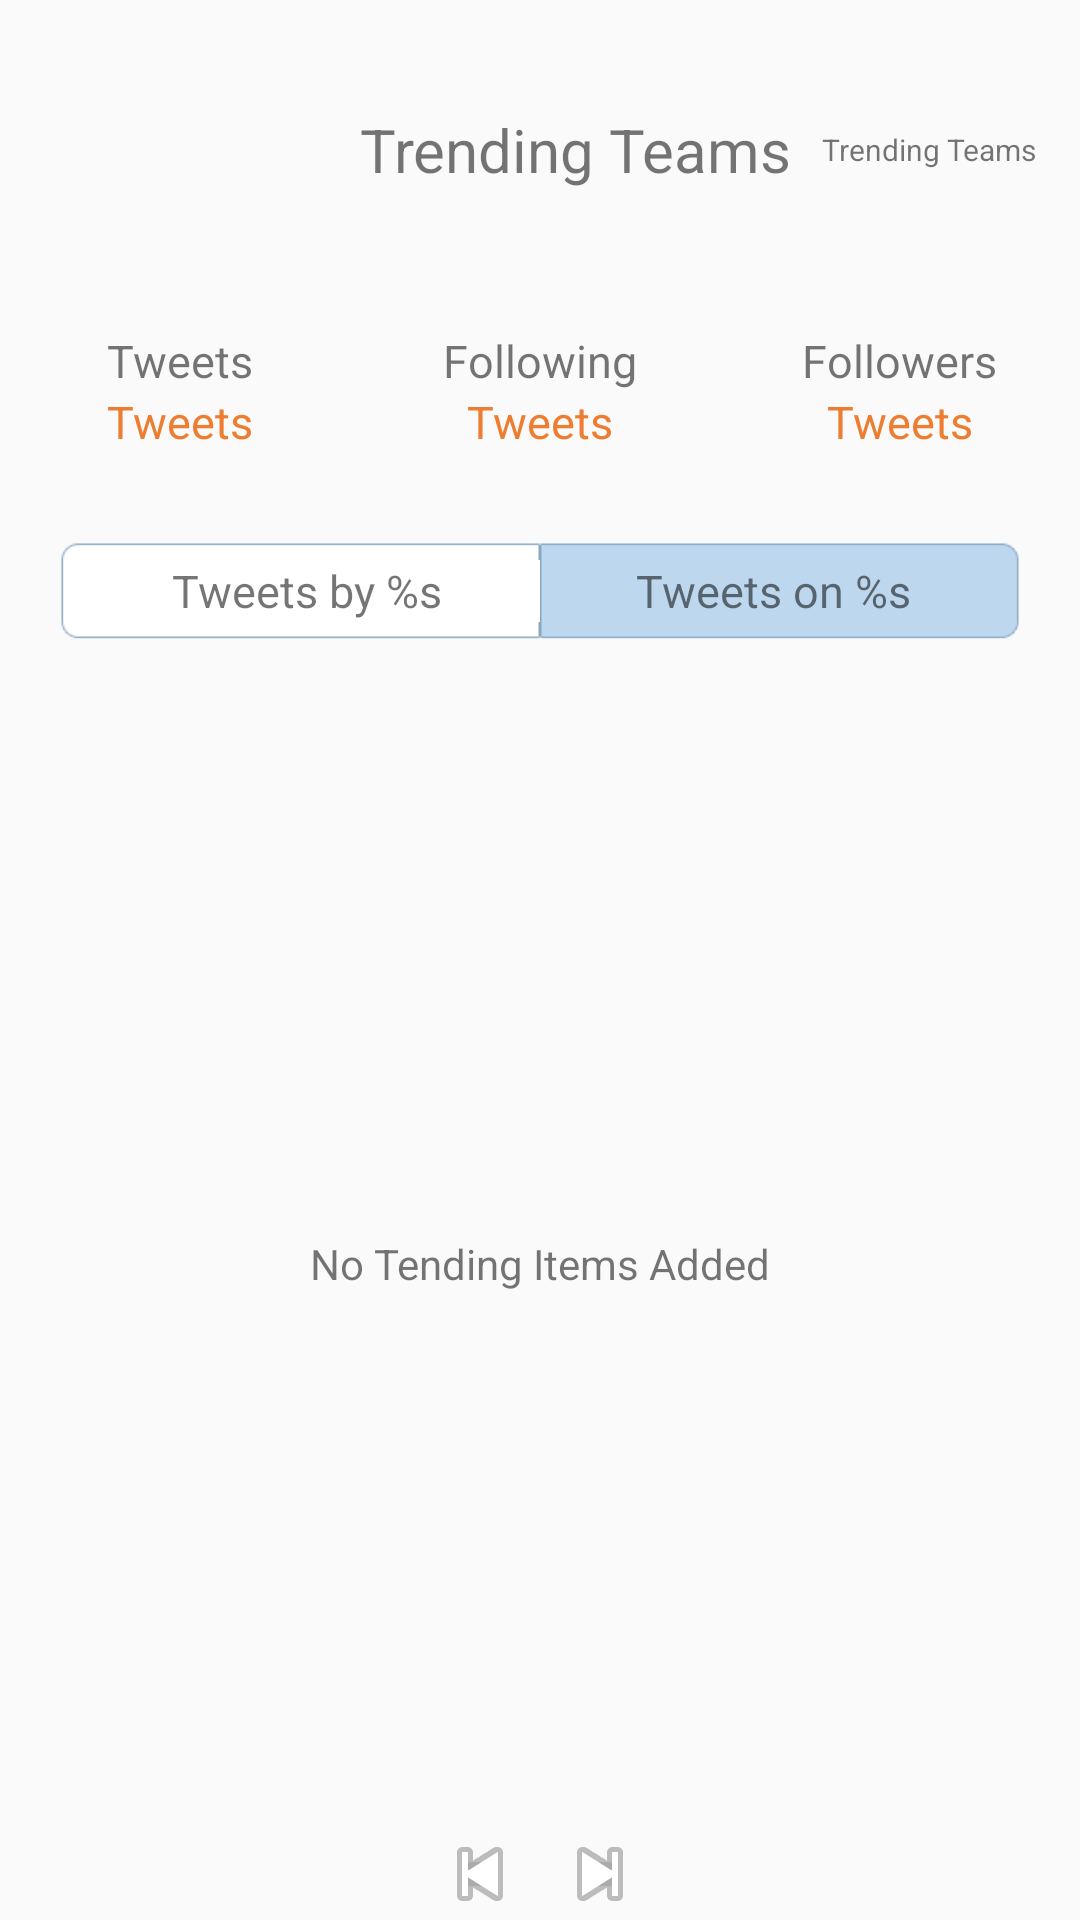

Layout XML and referenced resources for this Android screen:
<!-- AndroidManifest.xml: application theme AppTheme -->
<!-- res/layout/tweet_screen.xml -->
<?xml version="1.0" encoding="utf-8"?>
<RelativeLayout
    xmlns:android="http://schemas.android.com/apk/res/android"
    android:layout_width="match_parent"
    android:layout_height="match_parent">
    <RelativeLayout
        android:id="@+id/user_info_layout"
        android:layout_width="match_parent"
        android:layout_height="wrap_content">
        <ImageView
            android:id="@+id/user_icon"
            android:layout_width="@dimen/tweet_icon_size"
            android:layout_height="@dimen/tweet_icon_size"
            android:layout_marginStart="@dimen/large_margin"
            android:layout_marginEnd="@dimen/large_margin"
            android:layout_marginTop="@dimen/primary_margin"
            android:layout_marginBottom="@dimen/primary_margin"/>

        <TextView
            android:id="@+id/user_name"
            android:layout_centerVertical="true"
            android:layout_toRightOf="@id/user_icon"
            android:layout_width="wrap_content"
            android:layout_height="wrap_content"
            android:textSize="@dimen/primary_font_size"
            android:layout_marginEnd="@dimen/primary_margin"
            android:text="@string/trending_list_title_team"/>

        <TextView
            android:id="@+id/user_id"
            android:layout_centerVertical="true"
            android:layout_toRightOf="@id/user_name"
            android:layout_width="wrap_content"
            android:layout_height="wrap_content"
            android:textSize="@dimen/detail_font_size"
            android:layout_marginEnd="@dimen/primary_margin"
            android:text="@string/trending_list_title_team"/>
    </RelativeLayout>

    <LinearLayout
        android:id="@+id/tweet_info"
        android:layout_below="@id/user_info_layout"
        android:layout_width="match_parent"
        android:layout_height="wrap_content"
        android:layout_marginTop="@dimen/primary_margin"
        android:layout_marginBottom="@dimen/primary_margin"
        android:orientation="horizontal">

        <LinearLayout
            android:id="@+id/tweet_count_layout"
            android:layout_width="0dp"
            android:layout_height="wrap_content"
            android:layout_weight="1"
            android:gravity="center"
            android:orientation="vertical">

            <TextView
                android:layout_width="wrap_content"
                android:layout_height="wrap_content"
                android:textSize="@dimen/secondary_font_size"
                android:text="@string/tweet_screen_tweet_count_label"/>

            <TextView
                android:id="@+id/tweet_count"
                android:layout_width="wrap_content"
                android:layout_height="wrap_content"
                android:textSize="@dimen/secondary_font_size"
                android:text="@string/tweet_screen_tweet_count_label"
                android:textColor="@color/tweet_info_color"/>

        </LinearLayout>

        <LinearLayout
            android:id="@+id/following_count_layout"
            android:layout_width="0dp"
            android:layout_height="wrap_content"
            android:layout_weight="1"
            android:gravity="center"
            android:orientation="vertical">

            <TextView
                android:layout_width="wrap_content"
                android:layout_height="wrap_content"
                android:textSize="@dimen/secondary_font_size"
                android:text="@string/tweet_screen_following_count_label"/>

            <TextView
                android:id="@+id/following_count"
                android:layout_width="wrap_content"
                android:layout_height="wrap_content"
                android:textSize="@dimen/secondary_font_size"
                android:text="@string/tweet_screen_tweet_count_label"
                android:textColor="@color/tweet_info_color"/>

        </LinearLayout>

        <LinearLayout
            android:id="@+id/follower_count_layout"
            android:layout_width="0dp"
            android:layout_height="wrap_content"
            android:layout_weight="1"
            android:gravity="center"
            android:orientation="vertical">

            <TextView
                android:layout_width="wrap_content"
                android:layout_height="wrap_content"
                android:textSize="@dimen/secondary_font_size"
                android:text="@string/tweet_screen_follower_count_label"/>

            <TextView
                android:id="@+id/follower_count"
                android:layout_width="wrap_content"
                android:layout_height="wrap_content"
                android:textSize="@dimen/secondary_font_size"
                android:text="@string/tweet_screen_tweet_count_label"
                android:textColor="@color/tweet_info_color"/>

        </LinearLayout>
    </LinearLayout>

    <LinearLayout
        android:id="@+id/tweet_action_switch_layout"
        android:layout_width="match_parent"
        android:layout_height="wrap_content"
        android:layout_below="@id/tweet_info"
        android:gravity="center"
        android:layout_marginTop="@dimen/large_margin"
        android:layout_marginBottom="@dimen/large_margin"
        android:orientation="horizontal">

        <TextView
            android:id="@+id/tweets_by"
            android:layout_width="0dp"
            android:layout_height="wrap_content"
            android:layout_marginStart="@dimen/large_margin"
            android:layout_weight="1"
            android:gravity="center"
            android:background="@drawable/tweeter_switcher_bg_selected"
            android:textSize="@dimen/secondary_font_size"
            android:text="@string/tweet_screen_tweets_by"/>

        <TextView
            android:id="@+id/tweets_on"
            android:layout_width="0dp"
            android:layout_height="wrap_content"
            android:layout_marginEnd="@dimen/large_margin"
            android:layout_weight="1"
            android:gravity="center"
            android:background="@drawable/tweeter_switcher_right_bg_unselected"
            android:textSize="@dimen/secondary_font_size"
            android:text="@string/tweet_screen_tweets_on"/>

    </LinearLayout>

    <RelativeLayout
        android:id="@+id/tweet_list_layout"
        android:layout_below="@id/tweet_action_switch_layout"
        android:layout_above="@+id/tweet_nav_layout"
        android:layout_width="match_parent"
        android:layout_height="match_parent">

        <android.support.v7.widget.CardView
            android:layout_margin="10dp"
            android:elevation="3dp"
            android:layout_width="match_parent"
            android:layout_height="wrap_content">

            <ListView
                android:id="@+id/tweet_list_view"
                android:layout_width="match_parent"
                android:layout_height="wrap_content"/>

        </android.support.v7.widget.CardView>

        <TextView
            android:id="@+id/tweet_empty_view"
            android:layout_width="wrap_content"
            android:layout_height="wrap_content"
            android:layout_centerInParent="true"
            android:text="@string/trending_list_empty"/>
    </RelativeLayout>

    <LinearLayout
        android:id="@+id/tweet_nav_layout"
        android:layout_width="match_parent"
        android:layout_height="wrap_content"
        android:layout_alignParentBottom="true"
        android:orientation="horizontal"
        android:gravity="center">

        <ImageButton
            android:id="@+id/tweet_nav_prev"
            android:layout_width="@dimen/tweet_nav_btn_size"
            android:layout_height="@dimen/tweet_nav_btn_size"
            android:layout_margin="@dimen/secondary_margin"
            android:src="@android:drawable/ic_media_previous"/>

        <TextView
            android:id="@+id/tweet_nav_page"
            android:layout_width="wrap_content"
            android:layout_height="wrap_content"
            android:layout_margin="@dimen/secondary_margin"
            android:textSize="@dimen/tweet_nav_text_size"/>

        <ImageButton
            android:id="@+id/tweet_nav_next"
            android:layout_width="@dimen/tweet_nav_btn_size"
            android:layout_height="@dimen/tweet_nav_btn_size"
            android:layout_margin="@dimen/secondary_margin"
            android:src="@android:drawable/ic_media_next"/>
    </LinearLayout>
</RelativeLayout>
<!-- resources referenced by this layout -->
<resources>
  <color name="tweet_info_color">#ed7d31</color>
  <dimen name="detail_font_size">10dip</dimen>
  <dimen name="large_margin">20dip</dimen>
  <dimen name="primary_font_size">20dip</dimen>
  <dimen name="primary_margin">10dip</dimen>
  <dimen name="secondary_font_size">15dip</dimen>
  <dimen name="secondary_margin">5dip</dimen>
  <dimen name="tweet_icon_size">80dip</dimen>
  <dimen name="tweet_nav_btn_size">20dip</dimen>
  <dimen name="tweet_nav_text_size">15dip</dimen>
  <string name="trending_list_empty">No Tending Items Added</string>
  <string name="trending_list_title_team">Trending Teams</string>
  <string name="tweet_screen_follower_count_label">Followers</string>
  <string name="tweet_screen_following_count_label">Following</string>
  <string name="tweet_screen_tweet_count_label">Tweets</string>
  <string name="tweet_screen_tweets_by">Tweets by %s</string>
  <string name="tweet_screen_tweets_on">Tweets on %s</string>
  <style name="AppTheme" parent="Theme.AppCompat.Light.DarkActionBar">
          
          <item name="colorPrimary">@color/colorPrimary</item>
          <item name="colorPrimaryDark">@color/colorPrimaryDark</item>
          <item name="colorAccent">@color/colorAccent</item>
      </style>
  <color name="colorPrimary">#008577</color>
  <color name="colorPrimaryDark">#00574B</color>
  <color name="colorAccent">#D81B60</color>
</resources>
